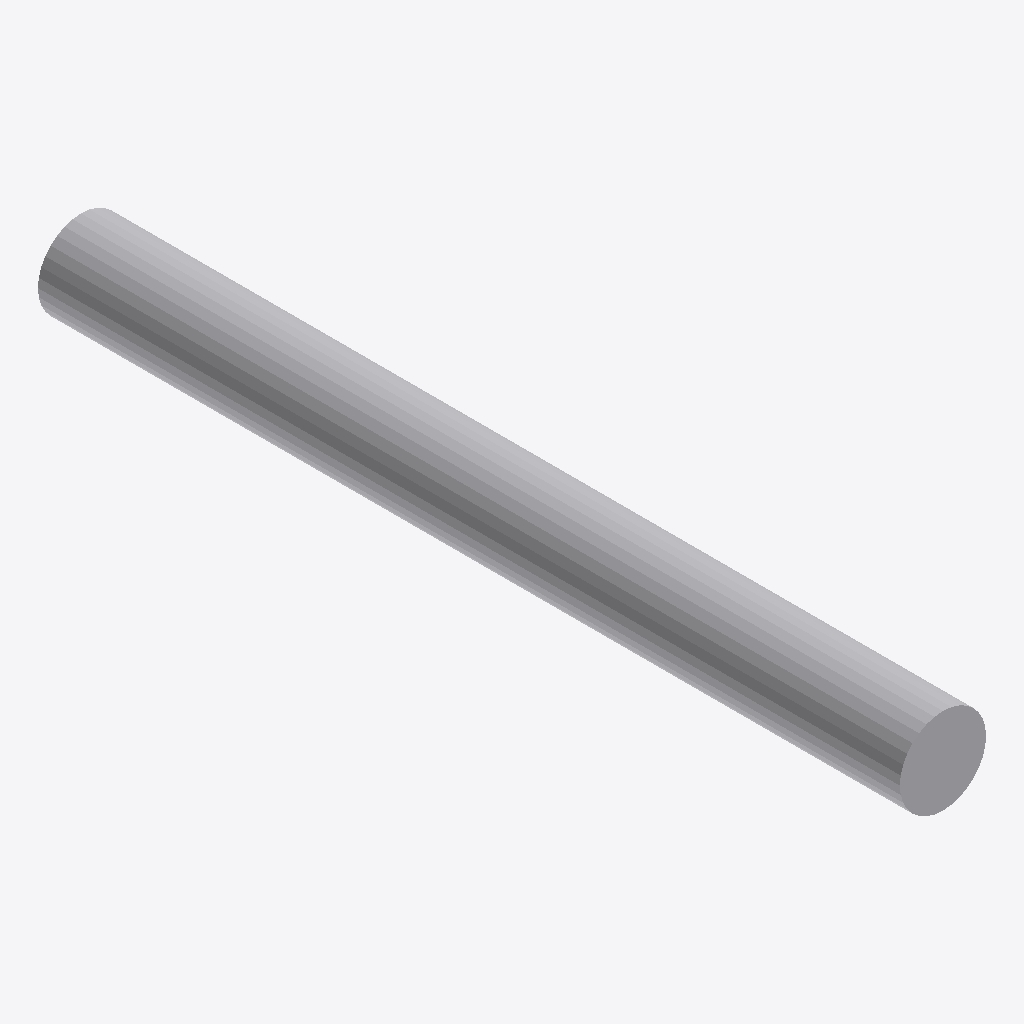
Isometric view of an IFC building model (IFC-SPF (STEP), schema IFC4, length unit metre), seen from the south-west, elements coloured by IFC class: 1 other element (light grey).
Extent 0.2 m × 2.0 m × 0.2 m (x, y, z). Elements (1): 1 IfcPipeSegment.

HEADER;
FILE_DESCRIPTION(('ViewDefinition[DesignTransferView]'),'2;1');
FILE_NAME('c02-mep.ifc','2026-08-26T00:00:00+08:00',('IFC ClashTrace contributors'),('Open synthetic test data'),'IfcOpenShell 0.8.5','IFC ClashTrace G2 generator','CC0-1.0');
FILE_SCHEMA(('IFC4'));
ENDSEC;
DATA;
#1=IFCPROJECT('3wsQPhfL5Mg8dxnSXVuKPw',$,'C02 MEP',$,$,$,'G2 deterministic controlled dataset',(#8),#3);
#10=IFCPIPESEGMENT('1UT0quB8DIeQzr5Jw_TpvS',$,'C02 Piercing Pipe',$,$,#24,#19,$,.RIGIDSEGMENT.);
ENDSEC;
